4-way image classification set "SPBDD-Sugarcane-Pokkah-Boeng-Dataset" from GitHub (Shukichi/SPBDD-Sugarcane-Pokkah-Boeng-Dataset); label vocabulary: healthy, mild, moderate, severe.

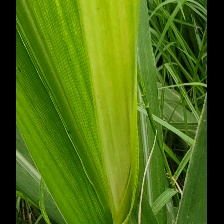
Label: mild

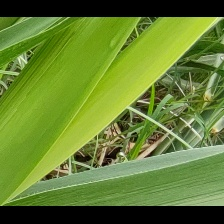
Label: mild

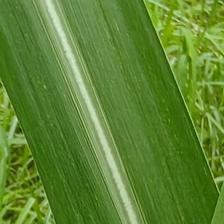
Label: healthy

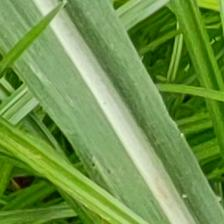
Label: healthy

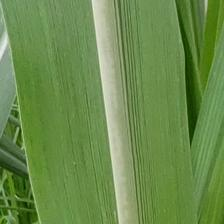
Label: healthy

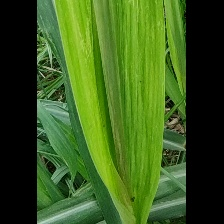
Label: mild
